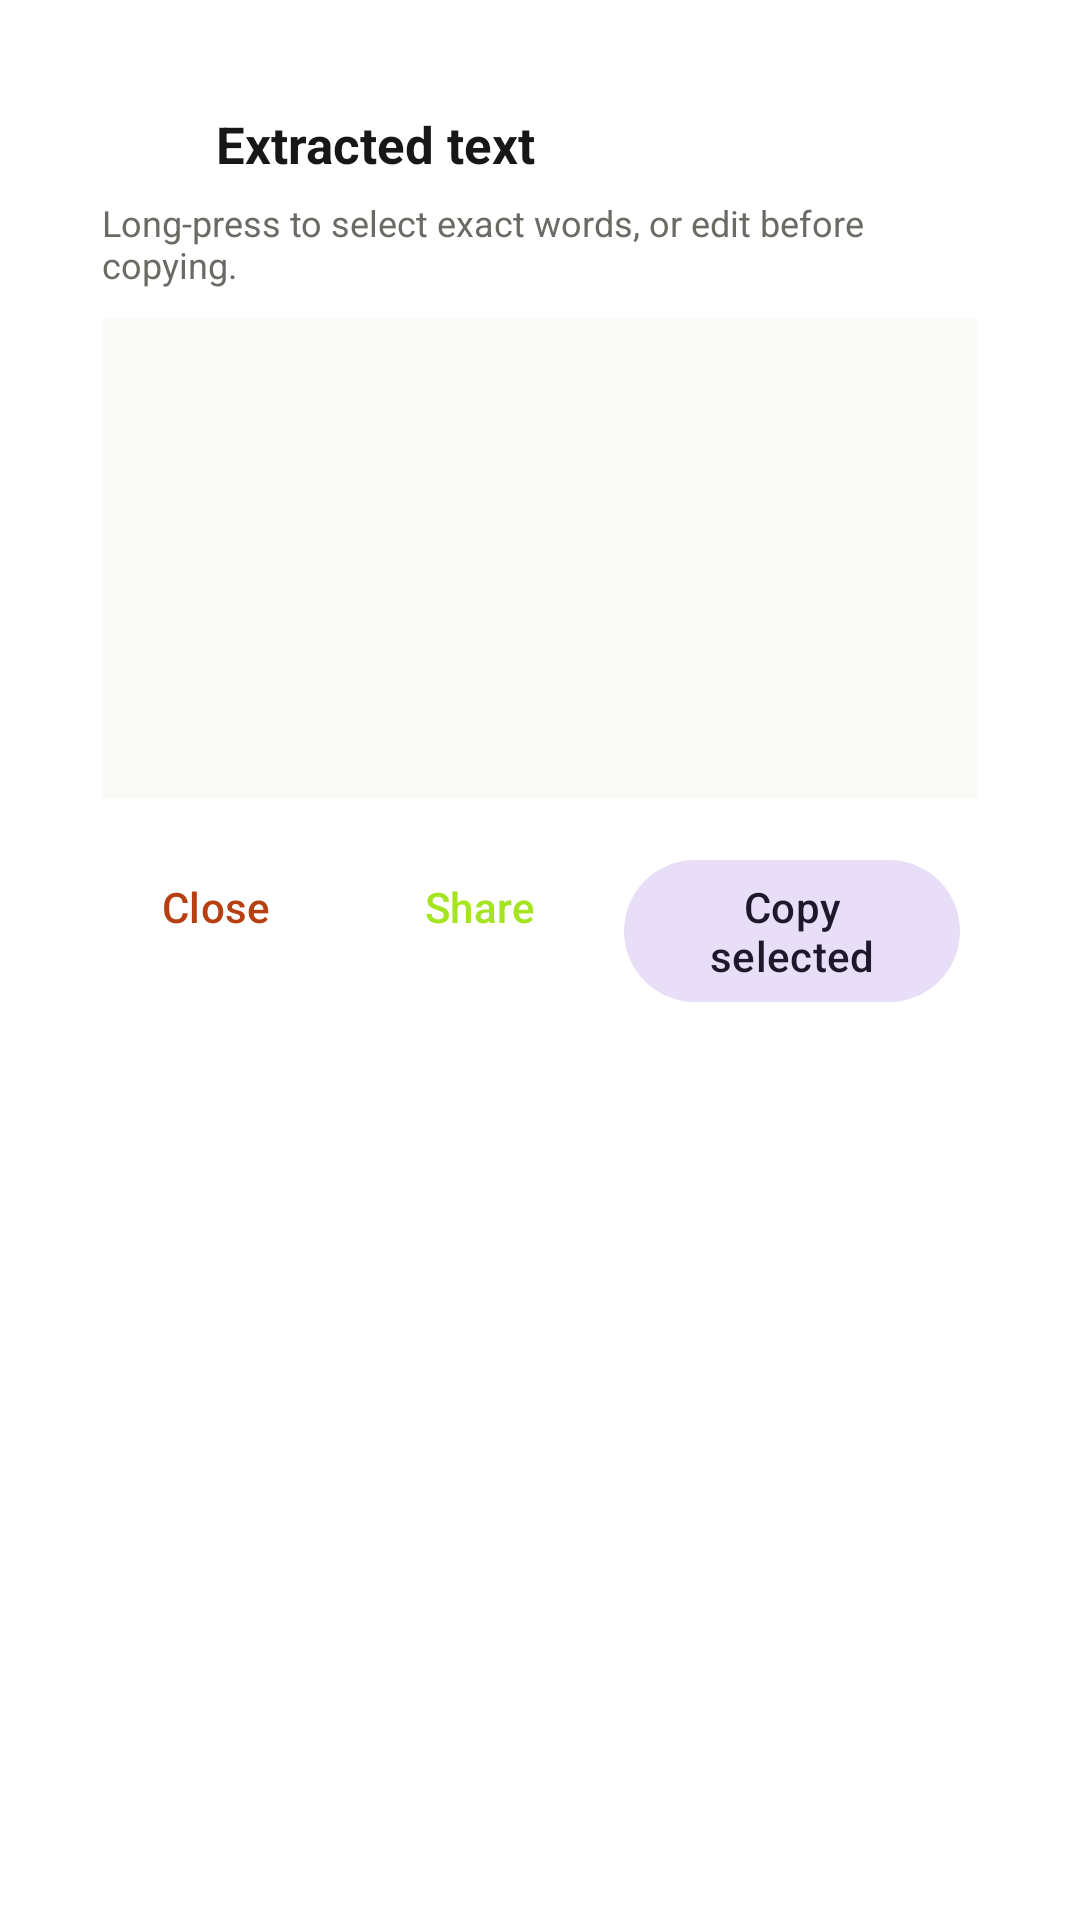

Write the Android layout XML for this screen, with the resource values it uses.
<!-- AndroidManifest.xml: activity theme Theme.Textrator.Dialog -->
<!-- res/layout/activity_reader.xml -->
<?xml version="1.0" encoding="utf-8"?>
<LinearLayout xmlns:android="http://schemas.android.com/apk/res/android"
    android:layout_width="match_parent" android:layout_height="wrap_content"
    android:orientation="vertical" android:padding="18dp" android:background="@color/white">
    <LinearLayout android:layout_width="match_parent" android:layout_height="wrap_content"
        android:orientation="horizontal" android:gravity="center_vertical">
        <ImageView android:layout_width="28dp" android:layout_height="28dp" android:src="@drawable/logo"
            android:contentDescription="@string/app_name"/>
        <TextView android:id="@+id/title" android:layout_width="0dp" android:layout_weight="1"
            android:layout_height="wrap_content" android:paddingStart="10dp"
            android:text="Extracted text" android:textSize="17sp" android:textStyle="bold" android:textColor="@color/ink"/>
    </LinearLayout>
    <TextView android:id="@+id/hint" android:layout_width="match_parent" android:layout_height="wrap_content"
        android:layout_marginTop="4dp" android:textSize="12sp" android:textColor="@color/muted"
        android:text="Long-press to select exact words, or edit before copying."/>
    <ProgressBar android:id="@+id/progress" android:layout_width="32dp" android:layout_height="32dp"
        android:layout_gravity="center" android:layout_margin="24dp" android:visibility="gone"/>
        <EditText android:id="@+id/text" android:layout_width="match_parent" android:layout_height="wrap_content"
            android:minHeight="160dp" android:maxHeight="420dp" android:gravity="top|start"
            android:background="@color/cream" android:padding="12dp" android:textSize="15sp"
            android:textColor="@color/ink" android:inputType="textMultiLine|textNoSuggestions"
            android:importantForAutofill="no" android:scrollbars="vertical" android:layout_marginTop="10dp"/>
    <LinearLayout android:layout_width="match_parent" android:layout_height="wrap_content"
        android:orientation="horizontal" android:gravity="end" android:layout_marginTop="12dp">
        <Button android:id="@+id/close" style="@style/Widget.Material3.Button.TextButton"
            android:layout_width="wrap_content" android:layout_height="wrap_content" android:text="Close"
            android:textColor="@color/brown"/>
        <Button android:id="@+id/share" style="@style/Widget.Material3.Button.TextButton"
            android:layout_width="wrap_content" android:layout_height="wrap_content" android:text="Share"/>
        <Button android:id="@+id/copySel" style="@style/Widget.Material3.Button.TonalButton"
            android:layout_width="wrap_content" android:layout_height="wrap_content" android:text="Copy selected"
            android:layout_marginStart="4dp"/>
        <Button android:id="@+id/copyAll" style="@style/Widget.Material3.Button"
            android:layout_width="wrap_content" android:layout_height="wrap_content" android:text="Copy all"
            android:layout_marginStart="6dp"/>
    </LinearLayout>
</LinearLayout>
<!-- resources referenced by this layout -->
<resources>
  <color name="brown">#B74012</color>
  <color name="cream">#FAFBF7</color>
  <color name="ink">#171717</color>
  <color name="muted">#6B6B66</color>
  <color name="white">#FFFFFF</color>
  <string name="app_name">GETDOWN Textrator</string>
  <style name="Theme.Textrator.Dialog" parent="Theme.Material3.Light.Dialog">
          <item name="colorPrimary">@color/leaf</item>
          <item name="colorSecondary">@color/brown</item>
          <item name="android:windowMinWidthMajor">92%</item>
          <item name="android:windowMinWidthMinor">92%</item>
      </style>
  <color name="leaf">#A5E420</color>
</resources>
